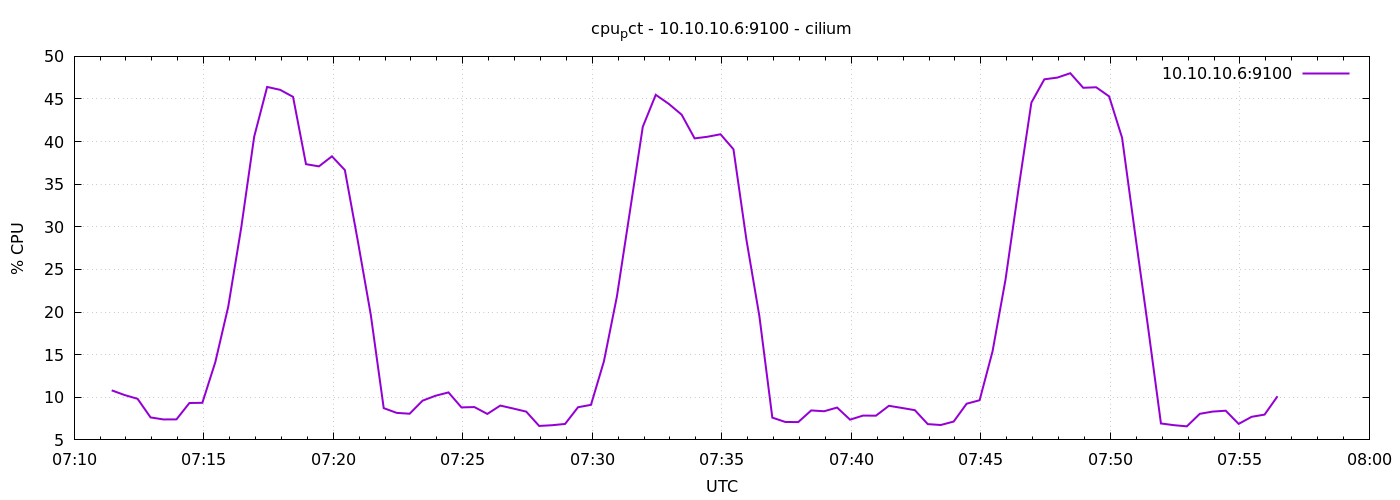

Data behind this chart, as committed beside it:
1778051487	10.81428571428531
1778051517	10.26
1778051547	9.819
1778051577	7.638
1778051607	7.4
1778051637	7.41
1778051667	9.329
1778051697	9.352
1778051727	14.13
1778051757	20.66
1778051787	29.91
1778051817	40.58
1778051847	46.41
1778051877	46.08
1778051907	45.25
1778051937	37.35
1778051967	37.1
1778051997	38.28
1778052027	36.66
1778052057	28.34
1778052087	19.7
1778052117	8.729
1778052147	8.171
1778052177	8.071
1778052207	9.605
1778052237	10.18
1778052267	10.57
1778052297	8.814
1778052327	8.852
1778052357	8.048
1778052387	9.029
1778052417	8.681
1778052447	8.319
1778052477	6.638
1778052507	6.724
1778052537	6.871
1778052567	8.833
1778052597	9.114
1778052627	14.22
1778052657	21.81
1778052687	31.76
1778052717	41.74
1778052747	45.49
1778052777	44.43
1778052807	43.16
1778052837	40.38
1778052867	40.57
1778052897	40.86
1778052927	39.1
1778052957	28.49
1778052987	19.52
1778053017	7.614
1778053047	7.105
1778053077	7.09
1778053107	8.457
1778053137	8.362
1778053167	8.795
1778053197	7.376
1778053227	7.852
1778053257	7.843
1778053287	9
... 30 more rows
